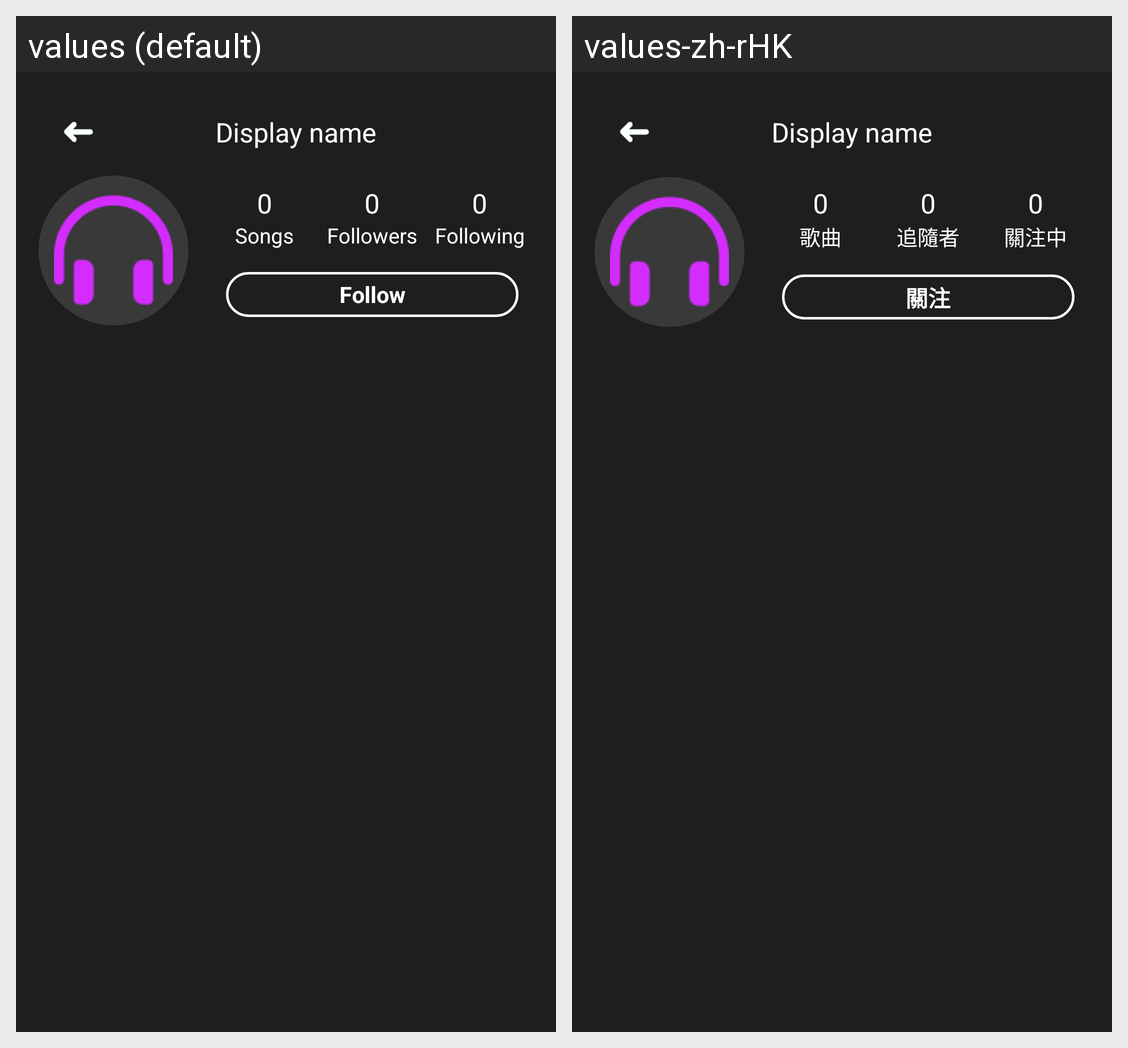

Locale-by-locale string values for the Android screen shown in this grid:
Android screen res/layout/activity_user_profile.xml rendered under 2 locales, left to right: values (default), values-zh-rHK. Device: Nexus 5 (rendered at 1080×1920; each locale shown at half size, 540×960, under a caption strip naming it); theme AppTheme.
Strings drawn on this screen, with the default value and each locale's value (text and hints the layout hard-codes, and strings that could not be matched under every locale, appear in the picture but are not listed):

songs
  values: Songs
  values-zh-rHK: 歌曲

followers
  values: Followers
  values-zh-rHK: 追隨者

following
  values: Following
  values-zh-rHK: 關注中

follow
  values: Follow
  values-zh-rHK: 關注
